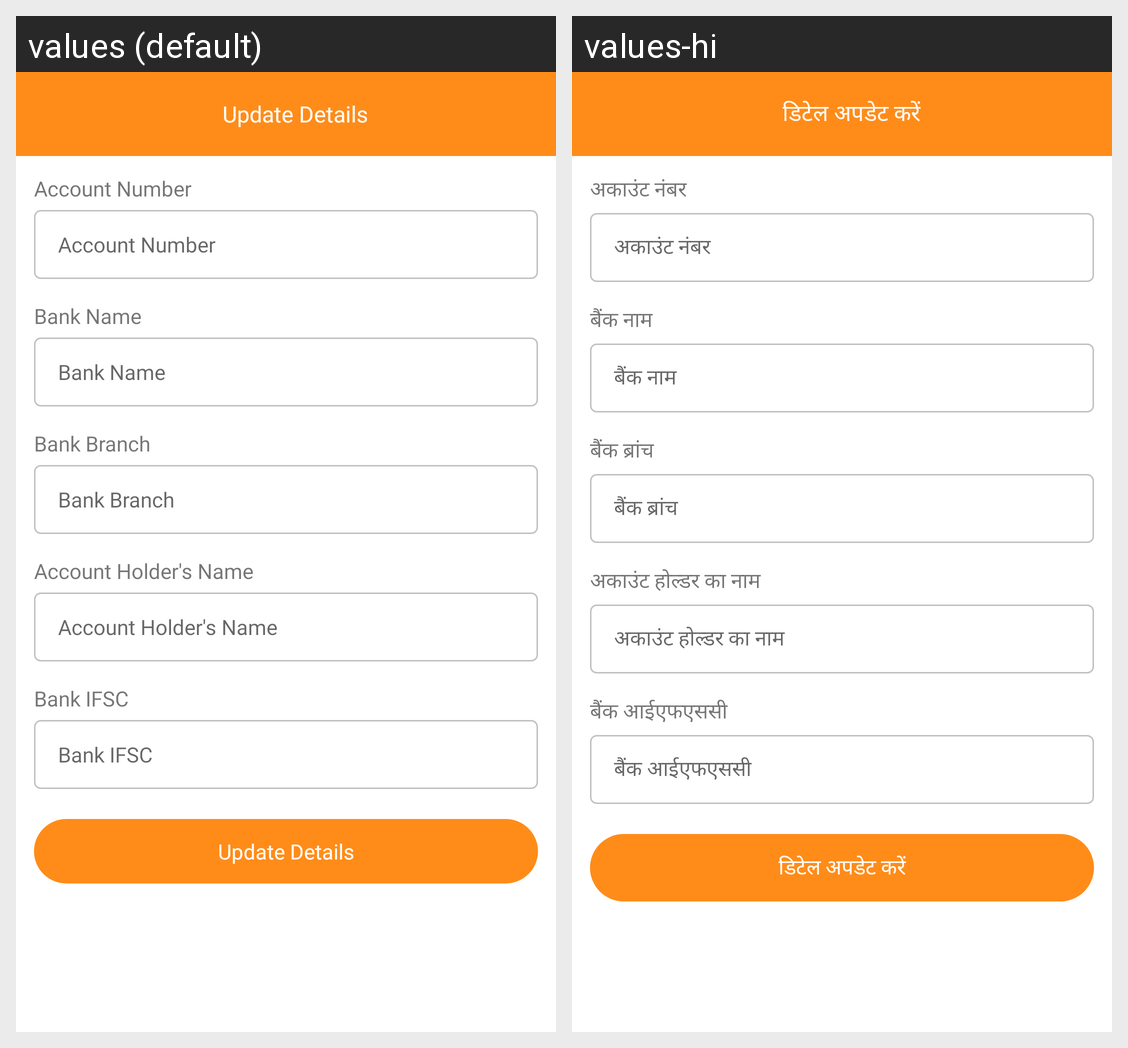

The Android screen above is rendered under two locales of the same app. Produce the string resources it draws, with the default and per-locale values.
Android screen res/layout/activity_update_details.xml rendered under 2 locales, left to right: values (default), values-hi. Device: Nexus 5 (rendered at 1080×1920; each locale shown at half size, 540×960, under a caption strip naming it); theme Theme.GharGharSurvey.
Strings drawn on this screen, with the default value and each locale's value (text and hints the layout hard-codes, and strings that could not be matched under every locale, appear in the picture but are not listed):

update_details
  values: Update Details
  values-hi: डिटेल अपडेट करें

acc_no
  values: Account Number
  values-hi: अकाउंट नंबर

bank_name
  values: Bank Name
  values-hi: बैंक नाम

bank_branch
  values: Bank Branch
  values-hi: बैंक ब्रांच

acc_holder
  values: Account Holder's Name
  values-hi: अकाउंट होल्डर का नाम

bank_ifsc
  values: Bank IFSC
  values-hi: बैंक आईएफएससी
